Dataset: dataset_cnn (GitHub, VyetAnh/DATN_bellpepper). Classes: dry, healthy, wet.

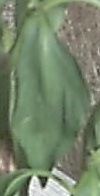
Label: wet

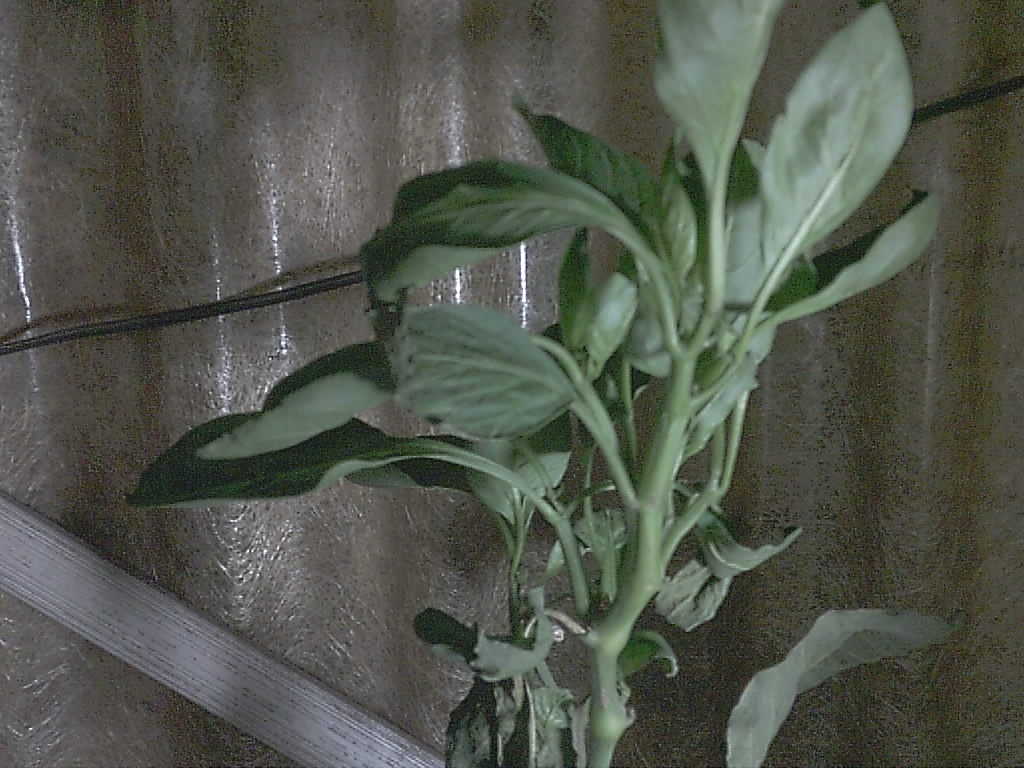
Label: healthy

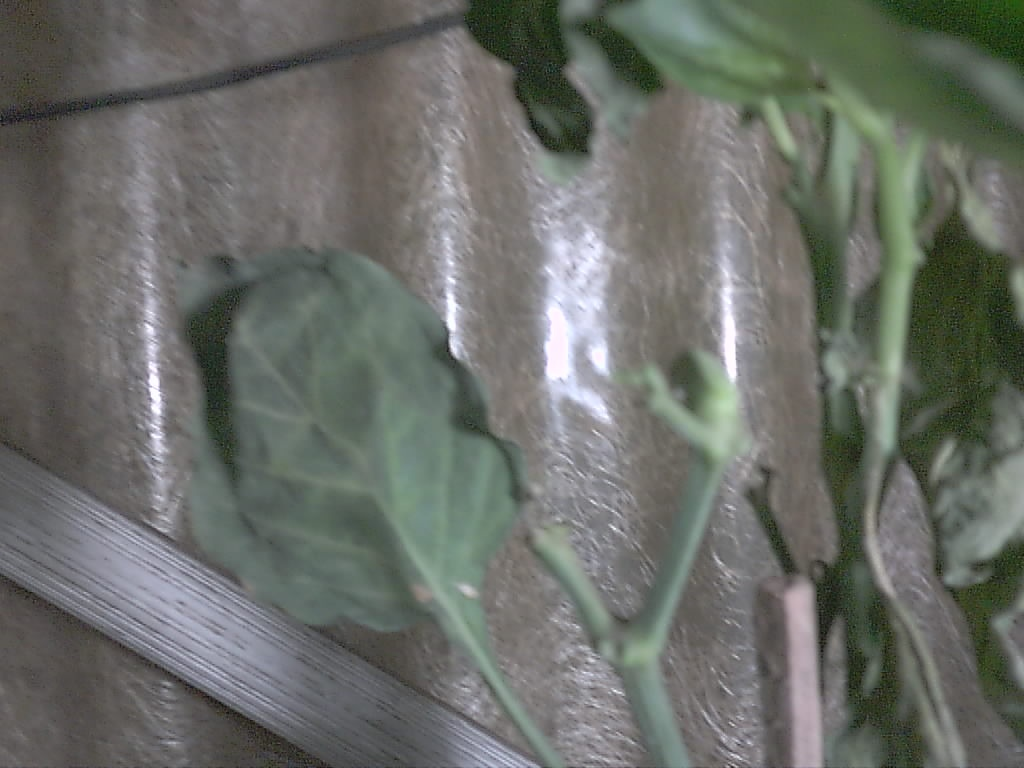
Label: dry

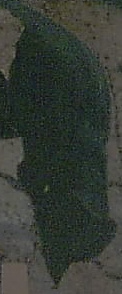
Label: healthy

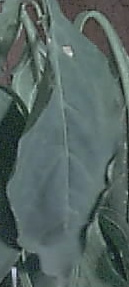
Label: dry

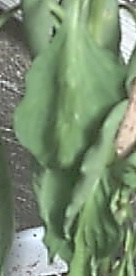
Label: wet
